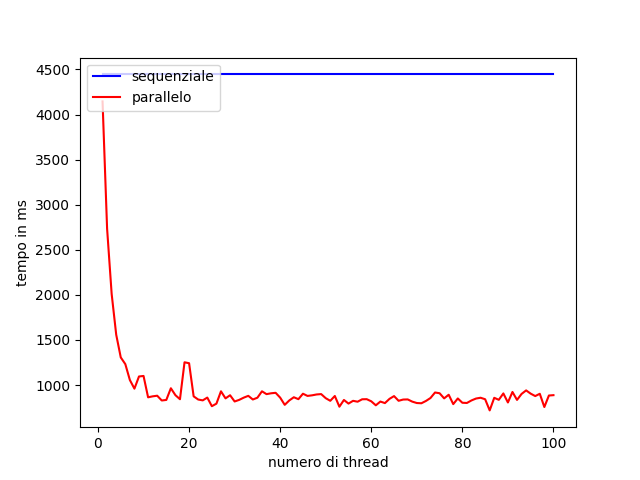

Values plotted in this chart, from the file beside it:
1; 4444.73; 4145.44
2; 4445; 2734
3; 4445; 2011
4; 4445; 1559
5; 4445; 1307
6; 4445; 1232
7; 4445; 1056
8; 4445; 960.2
9; 4445; 1095
10; 4445; 1101
11; 4445; 864.2
12; 4445; 875
13; 4445; 881.9
14; 4445; 829.1
15; 4445; 835.3
16; 4445; 964.6
17; 4445; 887.9
18; 4445; 843.1
19; 4445; 1253
20; 4445; 1242
21; 4445; 875
22; 4445; 839.7
23; 4445; 830.3
24; 4445; 861.3
25; 4445; 765.9
26; 4445; 793.8
27; 4445; 930.9
28; 4445; 852.5
29; 4445; 887.1
30; 4445; 818.1
31; 4445; 835.8
32; 4445; 860.6
33; 4445; 880.5
34; 4445; 840.1
35; 4445; 859.8
36; 4445; 930.9
37; 4445; 899.4
38; 4445; 908.8
39; 4445; 914.2
40; 4445; 860.7
41; 4445; 780.7
42; 4445; 829.6
43; 4445; 865
44; 4445; 843.6
45; 4445; 904.1
46; 4445; 879.8
47; 4445; 886.3
48; 4445; 895.9
49; 4445; 900
50; 4445; 854.6
51; 4445; 825.6
52; 4445; 879
53; 4445; 760.2
54; 4445; 834.8
55; 4445; 794.6
56; 4445; 825.3
57; 4445; 815.6
58; 4445; 842.4
59; 4445; 843.6
60; 4445; 820
61; 4445; 775.6
... 39 more rows
